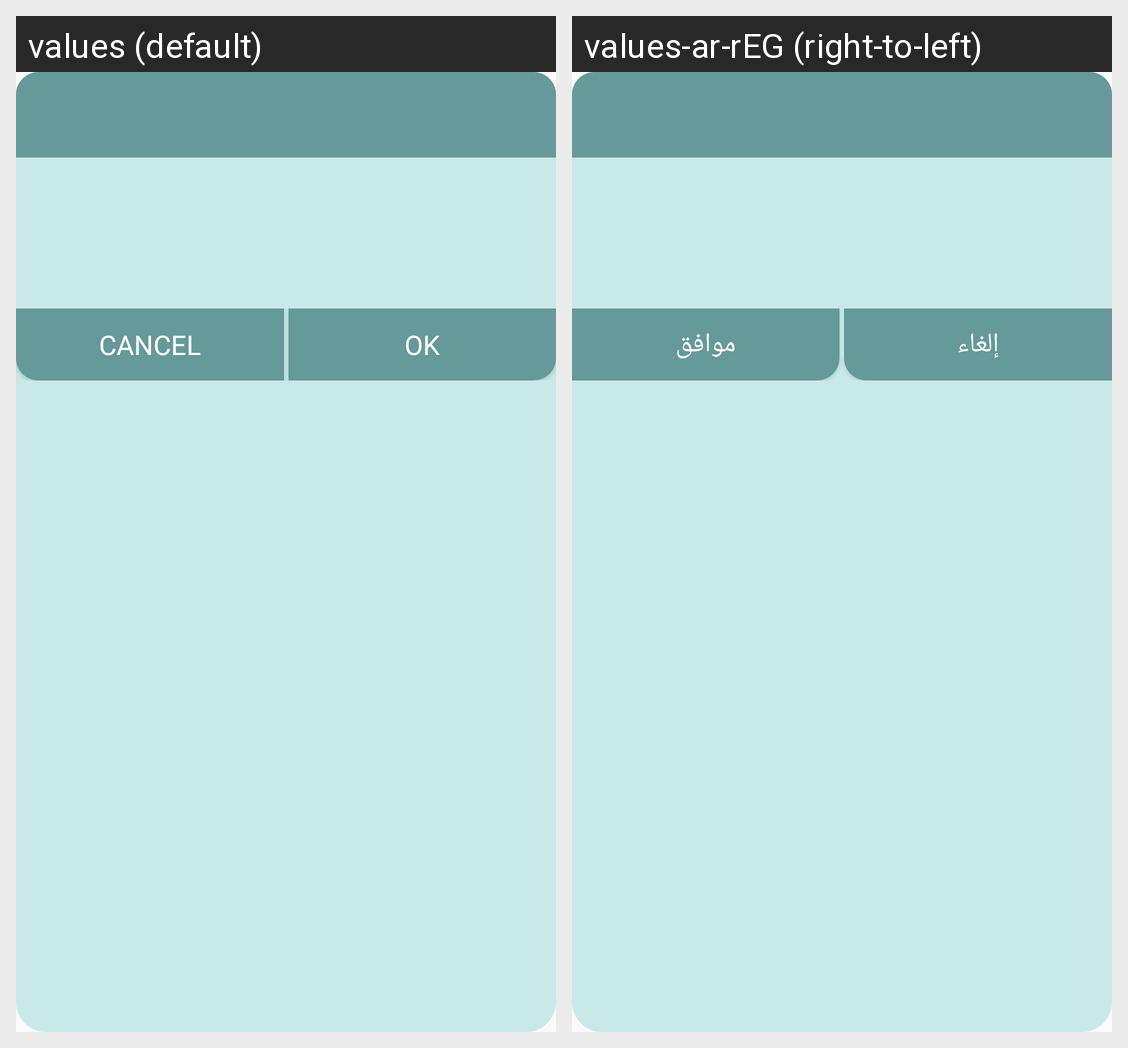

For this localized Android screen grid, give each drawn string resource with its value in every locale shown.
Android screen res/layout/dialog.xml rendered under 2 locales, left to right: values (default), values-ar-rEG (right-to-left). Device: Nexus 5 (rendered at 1080×1920; each locale shown at half size, 540×960, under a caption strip naming it); theme AppTheme.
Strings drawn on this screen, with the default value and each locale's value (text and hints the layout hard-codes, and strings that could not be matched under every locale, appear in the picture but are not listed):

dialog_cancel
  values: Cancel
  values-ar-rEG: إلغاء

dialog_ok
  values: OK
  values-ar-rEG: موافق
